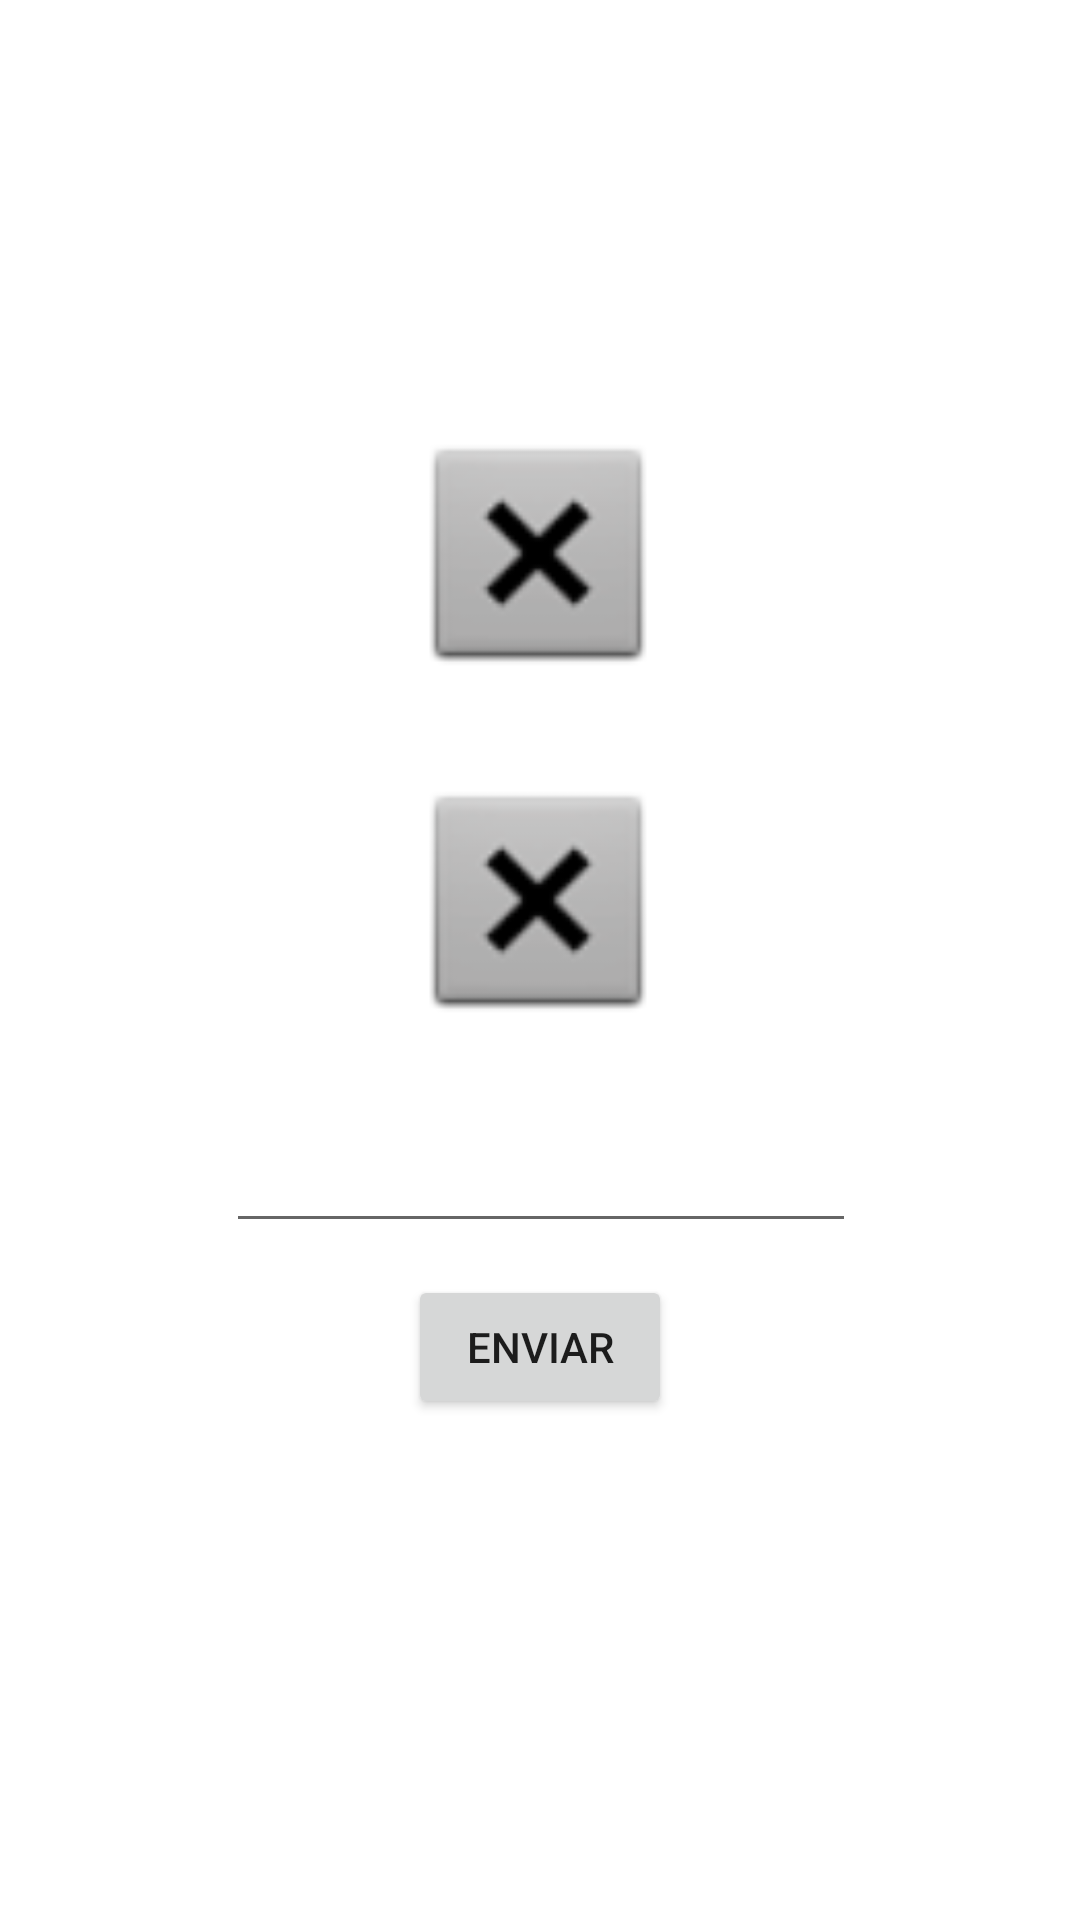

Here is an Android app screen rendered from its layout file. Give the layout XML and the strings, colors and styles it references.
<!-- AndroidManifest.xml: application theme Theme.ICMAprendeAritmetica -->
<!-- res/layout/activity_base.xml -->
<?xml version="1.0" encoding="utf-8"?>
<androidx.constraintlayout.widget.ConstraintLayout xmlns:android="http://schemas.android.com/apk/res/android"
    xmlns:app="http://schemas.android.com/apk/res-auto"
    xmlns:tools="http://schemas.android.com/tools"
    android:layout_width="match_parent"
    android:layout_height="match_parent"
    android:background="@drawable/bb"
    tools:context=".Base">

    <Button
        android:id="@+id/btnComprobarB"
        android:layout_width="wrap_content"
        android:layout_height="wrap_content"
        android:text="@string/txtEnviar"
        app:layout_constraintBottom_toBottomOf="parent"
        app:layout_constraintEnd_toEndOf="parent"
        app:layout_constraintStart_toStartOf="parent"
        app:layout_constraintTop_toTopOf="parent"
        app:layout_constraintVertical_bias="0.718" />

    <ImageView
        android:id="@+id/imgN2B"
        android:layout_width="88dp"
        android:layout_height="136dp"
        app:layout_constraintBottom_toBottomOf="parent"
        app:layout_constraintEnd_toEndOf="parent"
        app:layout_constraintHorizontal_bias="0.498"
        app:layout_constraintStart_toStartOf="parent"
        app:layout_constraintTop_toTopOf="parent"
        app:layout_constraintVertical_bias="0.46"
        app:srcCompat="@android:drawable/btn_dialog" />

    <Button
        android:id="@+id/btnOtraB"
        android:layout_width="wrap_content"
        android:layout_height="wrap_content"
        android:text="@string/txtOtraSuma"
        android:visibility="invisible"
        app:layout_constraintBottom_toBottomOf="parent"
        app:layout_constraintEnd_toEndOf="parent"
        app:layout_constraintStart_toStartOf="parent"
        app:layout_constraintTop_toTopOf="parent"
        app:layout_constraintVertical_bias="0.812" />

    <ImageView
        android:id="@+id/imgN1B"
        android:layout_width="88dp"
        android:layout_height="136dp"
        app:layout_constraintBottom_toBottomOf="parent"
        app:layout_constraintEnd_toEndOf="parent"
        app:layout_constraintHorizontal_bias="0.498"
        app:layout_constraintStart_toStartOf="parent"
        app:layout_constraintTop_toTopOf="parent"
        app:layout_constraintVertical_bias="0.231"
        app:srcCompat="@android:drawable/btn_dialog" />

    <ImageView
        android:id="@+id/imgResB"
        android:layout_width="171dp"
        android:layout_height="80dp"
        android:visibility="invisible"
        app:layout_constraintBottom_toBottomOf="parent"
        app:layout_constraintEnd_toEndOf="parent"
        app:layout_constraintHorizontal_bias="0.498"
        app:layout_constraintStart_toStartOf="parent"
        app:layout_constraintTop_toTopOf="parent"
        app:layout_constraintVertical_bias="0.059"
        app:srcCompat="@drawable/ic_launcher_foreground" />

    <EditText
        android:id="@+id/tfResB"
        android:layout_width="wrap_content"
        android:layout_height="wrap_content"
        android:ems="10"
        android:inputType="number"
        app:layout_constraintBottom_toBottomOf="parent"
        app:layout_constraintEnd_toEndOf="parent"
        app:layout_constraintHorizontal_bias="0.502"
        app:layout_constraintStart_toStartOf="parent"
        app:layout_constraintTop_toTopOf="parent"
        app:layout_constraintVertical_bias="0.623" />

    <Button
        android:id="@+id/btnCambioB"
        android:layout_width="wrap_content"
        android:layout_height="wrap_content"
        android:text="@string/txtCambio"
        android:visibility="invisible"
        app:layout_constraintBottom_toBottomOf="parent"
        app:layout_constraintEnd_toEndOf="parent"
        app:layout_constraintHorizontal_bias="0.505"
        app:layout_constraintStart_toStartOf="parent"
        app:layout_constraintTop_toTopOf="parent"
        app:layout_constraintVertical_bias="0.894" />

    <ImageView
        android:id="@+id/imgOp"
        android:layout_width="127dp"
        android:layout_height="76dp"
        app:layout_constraintBottom_toBottomOf="parent"
        app:layout_constraintEnd_toEndOf="parent"
        app:layout_constraintHorizontal_bias="0.876"
        app:layout_constraintStart_toStartOf="parent"
        app:layout_constraintTop_toTopOf="parent"
        app:layout_constraintVertical_bias="0.351"
        app:srcCompat="@drawable/ic_launcher_foreground" />
</androidx.constraintlayout.widget.ConstraintLayout>
<!-- resources referenced by this layout -->
<resources>
  <string name="txtCambio">Cambio de operacion</string>
  <string name="txtEnviar">Enviar</string>
  <string name="txtOtraSuma">¡Otra suma!</string>
  <style name="Theme.ICMAprendeAritmetica" parent="Theme.MaterialComponents.DayNight.DarkActionBar">
          
          <item name="colorPrimary">@color/purple_500</item>
          <item name="colorPrimaryVariant">@color/purple_700</item>
          <item name="colorOnPrimary">@color/white</item>
          
          <item name="colorSecondary">@color/teal_200</item>
          <item name="colorSecondaryVariant">@color/teal_700</item>
          <item name="colorOnSecondary">@color/black</item>
          
          <item name="android:statusBarColor" tools:targetApi="l">?attr/colorPrimaryVariant</item>
          
      </style>
  <!-- not gathered from this repository: default colours our renderer supplied (Android Studio template values) -->
  <color name="purple_500">#FF6200EE</color>
  <color name="purple_700">#FF3700B3</color>
  <color name="teal_200">#FF03DAC5</color>
  <color name="teal_700">#FF018786</color>
  <color name="black">#FF000000</color>
  <color name="white">#FFFFFFFF</color>
</resources>
